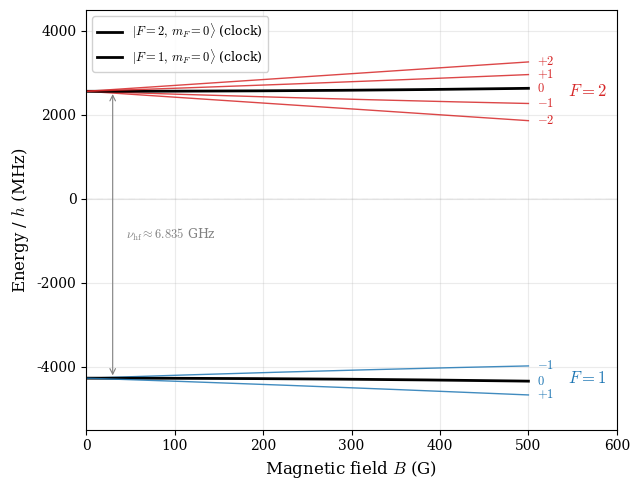

Write the Python code that produced this figure.
"""
Figure 2.1: Breit-Rabi energy diagram for the 87Rb 5 2S_{1/2} ground state.

Plots all eight magnetic sublevels |F, m_F> as a function of the applied
magnetic field B in Gauss. The clock states |F=1, m_F=0> and |F=2, m_F=0>
are highlighted in bold to show their first-order field insensitivity.

Outputs: breit_rabi.pdf

Physics reference:
  Breit & Rabi, Phys. Rev. 38, 2082 (1931).
  Numerical constants from D.A. Steck, "Rubidium 87 D Line Data" (v2.3.4, 2024).
"""

import numpy as np
import matplotlib.pyplot as plt
from matplotlib import rcParams

# --- Plot style ---------------------------------------------------------------
rcParams["font.family"]     = "serif"
rcParams["mathtext.fontset"] = "cm"
rcParams["axes.labelsize"]   = 12
rcParams["xtick.labelsize"]  = 10
rcParams["ytick.labelsize"]  = 10
rcParams["legend.fontsize"]  = 9
rcParams["axes.linewidth"]   = 0.8

# --- Fundamental constants ----------------------------------------------------
h    = 6.62607015e-34        # Planck constant (J.s)
mu_B = 9.2740100783e-24      # Bohr magneton   (J/T)

# --- 87Rb 5 2S_{1/2} parameters (Steck, 2024 revision) ------------------------
nu_hf       = 6.834_682_610_904e9   # hyperfine splitting (Hz)
DeltaE_hf   = h * nu_hf             # hyperfine splitting in J
g_J         = 2.00233113            # electronic Lande g-factor
g_I         = -0.0009951414         # nuclear g-factor (in units of mu_B)
I_nuc       = 3/2                   # nuclear spin

# --- Breit-Rabi formula -------------------------------------------------------
def breit_rabi(B_gauss, F, m_F):
    """
    Energy of a |F, m_F> sublevel of the 5 2S_{1/2} ground state
    in the Breit-Rabi parameterisation.

    Returns energy / h in Hz.
    """
    B_tesla = B_gauss * 1e-4
    x       = (g_J - g_I) * mu_B * B_tesla / DeltaE_hf
    twoI1   = 2 * I_nuc + 1
    sign    = +1.0 if F == 2 else -1.0

    # Stretched states |F=2, m_F = +/- 2> have no F=1 partner; the
    # Breit-Rabi formula still reproduces them correctly because the
    # square-root collapses to |1 +/- x|.
    radical = np.sqrt(1.0 + 4.0*m_F*x/twoI1 + x**2)

    E = -DeltaE_hf/(2*twoI1) \
        + g_I * mu_B * m_F * B_tesla \
        + sign * (DeltaE_hf/2.0) * radical
    return E / h        # Hz

# --- Build the figure ---------------------------------------------------------
B_array = np.linspace(0.0, 500.0, 2001)   # field in Gauss

fig, ax = plt.subplots(figsize=(6.5, 5.0))

# F = 2 branch ----------------------------------------------------------------
for m_F in [-2, -1, 0, +1, +2]:
    E_MHz = np.array([breit_rabi(B, 2, m_F) for B in B_array]) / 1e6
    if m_F == 0:
        ax.plot(B_array, E_MHz, color="black", lw=2.0,
                label=r"$|F=2,\,m_F=0\rangle$ (clock)")
    else:
        ax.plot(B_array, E_MHz, color="#d62728", lw=1.0, alpha=0.85)

# F = 1 branch ----------------------------------------------------------------
for m_F in [-1, 0, +1]:
    E_MHz = np.array([breit_rabi(B, 1, m_F) for B in B_array]) / 1e6
    if m_F == 0:
        ax.plot(B_array, E_MHz, color="black", lw=2.0,
                label=r"$|F=1,\,m_F=0\rangle$ (clock)")
    else:
        ax.plot(B_array, E_MHz, color="#1f77b4", lw=1.0, alpha=0.85)

# --- Annotations --------------------------------------------------------------
def mF_label(m):
    """Pretty m_F label: '0', '+1', '-1', etc. (no '+0')."""
    return "$0$" if m == 0 else f"${m:+d}$"

# m_F labels at high field (right-hand end)
B_label = 500.0
for m_F in [-2, -1, 0, +1, +2]:
    E = breit_rabi(B_label, 2, m_F) / 1e6
    ax.text(B_label + 10, E, mF_label(m_F), fontsize=9,
            va="center", ha="left", color="#d62728")
for m_F in [-1, 0, +1]:
    E = breit_rabi(B_label, 1, m_F) / 1e6
    ax.text(B_label + 10, E, mF_label(m_F), fontsize=9,
            va="center", ha="left", color="#1f77b4")

# F=1, F=2 manifold labels (placed off to the side, away from curves)
ax.text(545, 2550, r"$F=2$", fontsize=12, color="#d62728",
        fontweight="bold", ha="left", va="center")
ax.text(545, -4270, r"$F=1$", fontsize=12, color="#1f77b4",
        fontweight="bold", ha="left", va="center")

# Hyperfine splitting arrow at B ~ 30 G
E_F2_0 = breit_rabi(30, 2, 0) / 1e6
E_F1_0 = breit_rabi(30, 1, 0) / 1e6
ax.annotate("", xy=(30, E_F2_0), xytext=(30, E_F1_0),
            arrowprops=dict(arrowstyle="<->", color="gray", lw=0.8))
ax.text(45, 0.5*(E_F2_0 + E_F1_0),
        r"$\nu_{\mathrm{hf}} \approx 6.835$ GHz",
        fontsize=9, color="gray", va="center")

# --- Cosmetics ----------------------------------------------------------------
ax.set_xlabel(r"Magnetic field $B$ (G)")
ax.set_ylabel(r"Energy / $h$ (MHz)")
ax.set_xlim(0, 600)
ax.set_ylim(-5500, 4500)
ax.axhline(0, color="gray", lw=0.3, ls=":")
ax.grid(True, alpha=0.25)
ax.legend(loc="upper left", frameon=True, framealpha=0.9)

plt.tight_layout()
plt.savefig("breit_rabi.pdf", bbox_inches="tight")
plt.savefig("breit_rabi.png", bbox_inches="tight", dpi=200)  # convenience
print("Wrote breit_rabi.pdf and breit_rabi.png")
